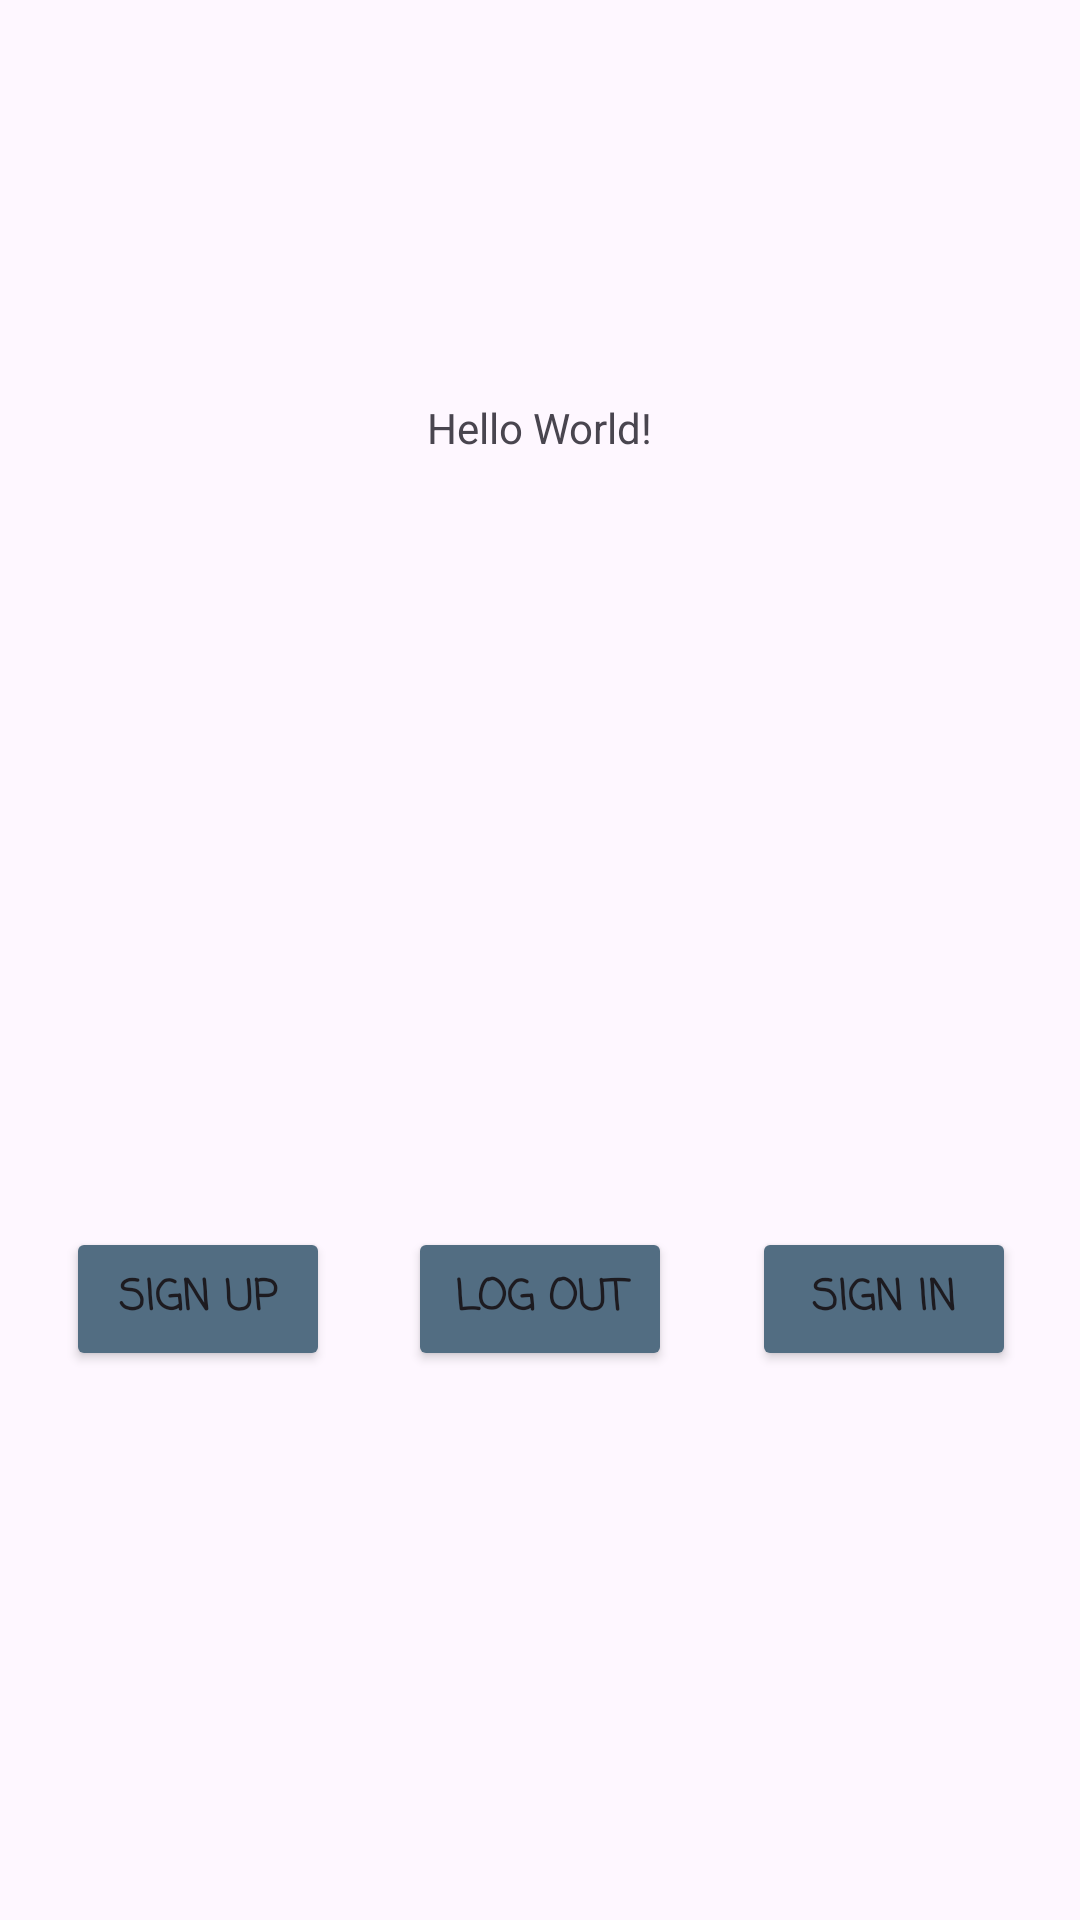

The Android layout XML behind this screen, and the referenced resources:
<!-- AndroidManifest.xml: application theme Theme.Adventurist -->
<!-- res/layout/activity_main.xml -->
<?xml version="1.0" encoding="utf-8"?>
<androidx.constraintlayout.widget.ConstraintLayout xmlns:android="http://schemas.android.com/apk/res/android"
    xmlns:app="http://schemas.android.com/apk/res-auto"
    xmlns:tools="http://schemas.android.com/tools"
    android:layout_width="match_parent"
    android:layout_height="match_parent"
    tools:context=".MainActivity">

    <TextView
        android:id="@+id/usernameTextView"
        android:layout_width="wrap_content"
        android:layout_height="wrap_content"
        android:layout_marginTop="20dp"
        android:fontFamily="casual"
        android:text=""
        android:textColor="#27374D"
        android:textSize="18sp"
        app:layout_constraintBottom_toBottomOf="parent"
        app:layout_constraintEnd_toEndOf="parent"
        app:layout_constraintHorizontal_bias="0.454"
        app:layout_constraintStart_toStartOf="parent"
        app:layout_constraintTop_toTopOf="parent"
        app:layout_constraintVertical_bias="0.425" />

    <TextView
        android:layout_width="wrap_content"
        android:layout_height="wrap_content"
        android:text="Hello World!"
        app:layout_constraintBottom_toBottomOf="parent"
        app:layout_constraintEnd_toEndOf="parent"
        app:layout_constraintStart_toStartOf="parent"
        app:layout_constraintTop_toTopOf="parent"
        app:layout_constraintVertical_bias="0.214" />

    <Button
        android:id="@+id/signUpMainActivity"
        android:layout_width="wrap_content"
        android:layout_height="wrap_content"
        android:backgroundTint="#526D82"
        android:fontFamily="casual"
        android:text="Sign Up"
        android:textStyle="bold"
        app:layout_constraintBottom_toBottomOf="parent"
        app:layout_constraintEnd_toEndOf="parent"
        app:layout_constraintHorizontal_bias="0.081"
        app:layout_constraintStart_toStartOf="parent"
        app:layout_constraintTop_toTopOf="parent"
        app:layout_constraintVertical_bias="0.691" />

    <Button
        android:id="@+id/signInMainActivity"
        android:layout_width="wrap_content"
        android:layout_height="wrap_content"
        android:backgroundTint="#526D82"
        android:fontFamily="casual"
        android:text="Sign In"
        android:textStyle="bold"
        app:layout_constraintBottom_toBottomOf="parent"
        app:layout_constraintEnd_toEndOf="parent"
        app:layout_constraintHorizontal_bias="0.921"
        app:layout_constraintStart_toStartOf="parent"
        app:layout_constraintTop_toTopOf="parent"
        app:layout_constraintVertical_bias="0.691" />

    <Button
        android:id="@+id/logOutMainActivity"
        android:layout_width="wrap_content"
        android:layout_height="wrap_content"
        android:backgroundTint="#526D82"
        android:fontFamily="casual"
        android:text="Log Out"
        android:textStyle="bold"
        app:layout_constraintBottom_toBottomOf="parent"
        app:layout_constraintEnd_toEndOf="parent"
        app:layout_constraintStart_toStartOf="parent"
        app:layout_constraintTop_toTopOf="parent"
        app:layout_constraintVertical_bias="0.691" />

</androidx.constraintlayout.widget.ConstraintLayout>
<!-- resources referenced by this layout -->
<resources>
  <style name="Theme.Adventurist" parent="Base.Theme.Adventurist" />
  <style name="Base.Theme.Adventurist" parent="Theme.Material3.DayNight.NoActionBar">
          
          
      </style>
</resources>
